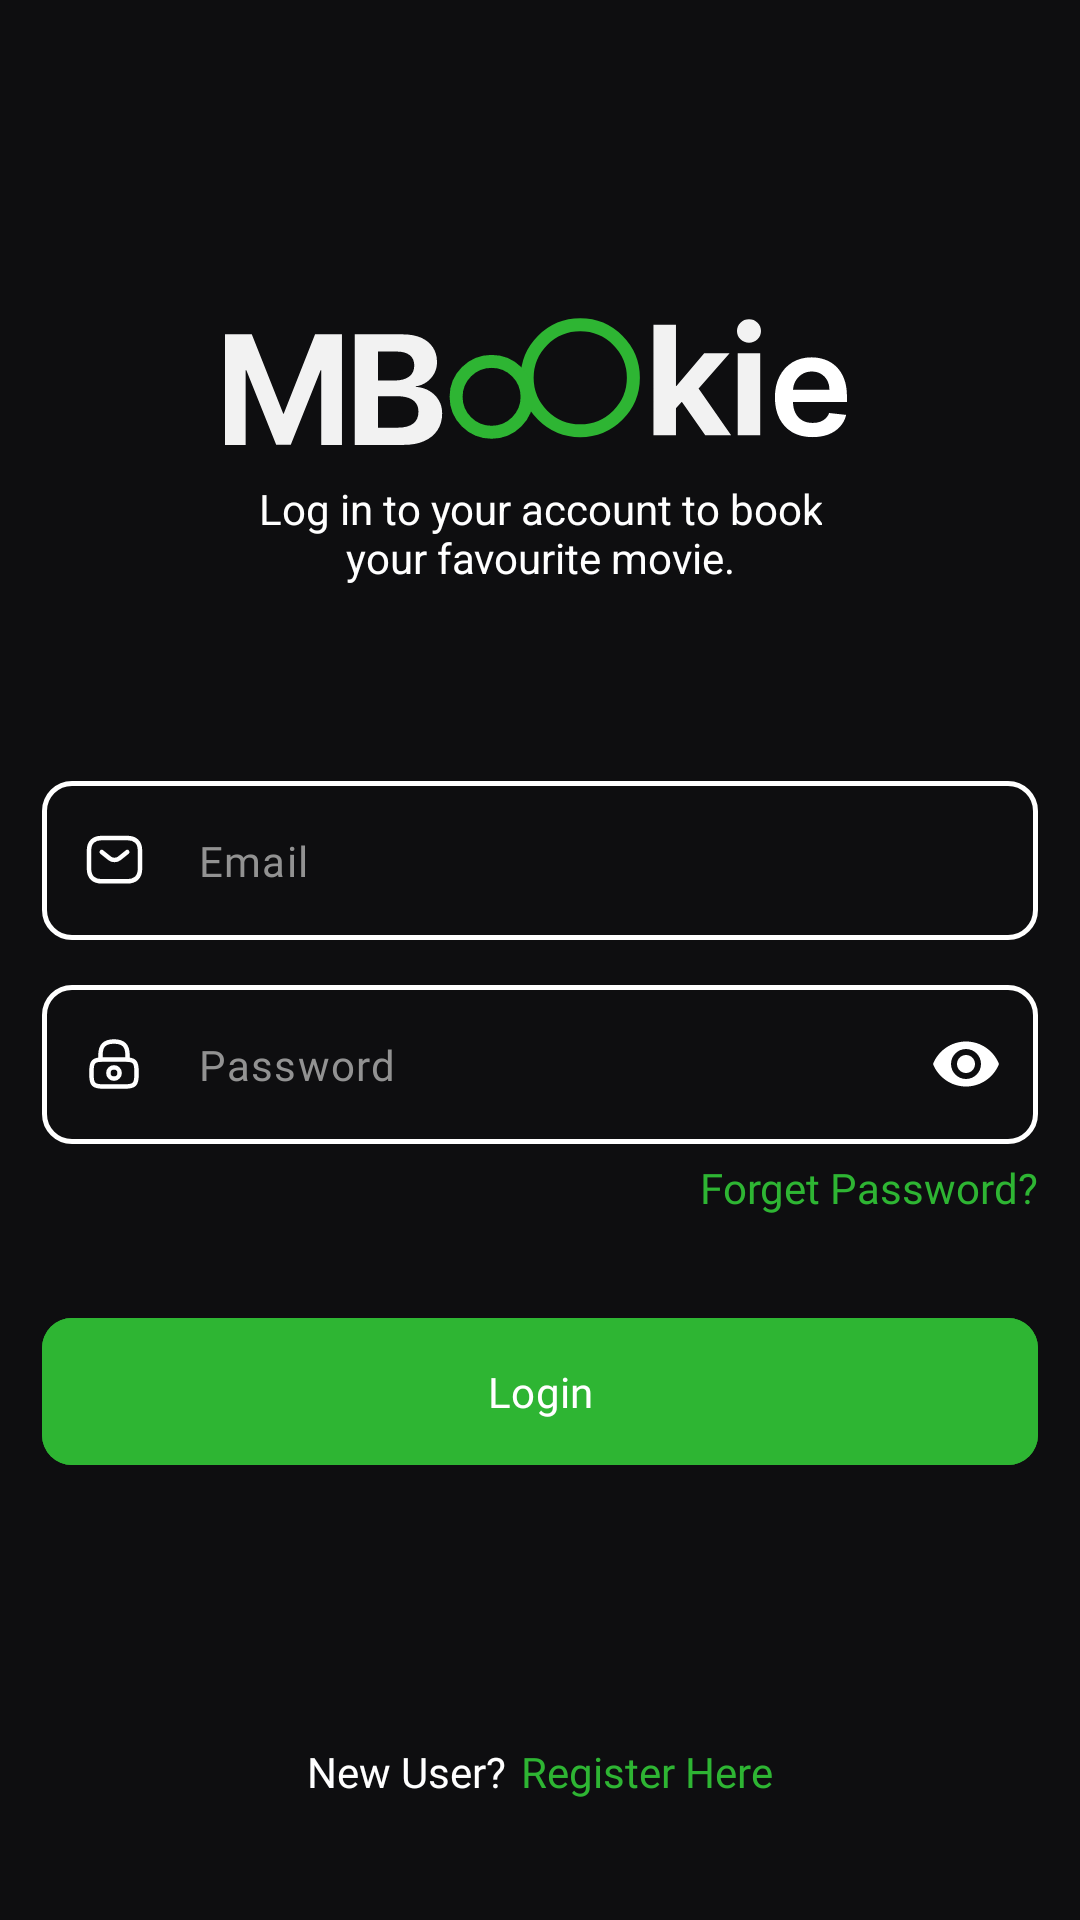

Write the Android layout XML for this screen, with the resource values it uses.
<!-- AndroidManifest.xml: application theme Theme.MBookie -->
<!-- res/layout/fragment_login.xml -->
<?xml version="1.0" encoding="utf-8"?>
<androidx.constraintlayout.widget.ConstraintLayout xmlns:android="http://schemas.android.com/apk/res/android"
    xmlns:app="http://schemas.android.com/apk/res-auto"
    xmlns:tools="http://schemas.android.com/tools"
    android:layout_width="match_parent"
    android:layout_height="match_parent"
    android:background="@color/primary_black"
    android:orientation="vertical"
    tools:context=".login_register.presentation.ui.fragment.LoginFragment">

    <LinearLayout
        android:id="@+id/llBody"
        android:orientation="vertical"
        app:layout_constraintStart_toStartOf="parent"
        app:layout_constraintEnd_toEndOf="parent"
        app:layout_constraintTop_toTopOf="parent"
        android:layout_width="match_parent"
        android:layout_height="wrap_content">

        <ImageView
            android:id="@+id/ivAppLogo"
            android:layout_width="210dp"
            android:layout_height="65dp"
            android:layout_gravity="center_horizontal"
            android:layout_marginTop="95dp"
            android:contentDescription="@string/app_name"
            android:src="@drawable/app_logo" />

        <TextView
            android:layout_width="wrap_content"
            android:layout_height="wrap_content"
            android:layout_gravity="center_horizontal"
            android:text="@string/login_desc"
            android:textAlignment="center"
            android:textColor="@color/white"
            android:textSize="14sp" />

        <com.google.android.material.textfield.TextInputLayout
            android:id="@+id/tilEmail"
            style="Widget.MaterialComponents.TextInputLayout.OutlinedBox.Dense"
            android:layout_width="match_parent"
            android:layout_height="wrap_content"
            android:layout_marginHorizontal="14dp"
            android:layout_marginTop="65dp"
            android:clickable="true"
            android:focusable="true"
            app:boxCornerRadiusBottomEnd="10dp"
            app:boxCornerRadiusBottomStart="10dp"
            app:boxCornerRadiusTopEnd="10dp"
            app:boxCornerRadiusTopStart="10dp"
            app:boxStrokeColor="@color/edittext_box_color"
            app:boxStrokeWidth="1.5dp"
            app:boxStrokeWidthFocused="1.5dp"
            app:hintEnabled="false"
            app:hintTextColor="@color/text_grey_color"
            app:startIconDrawable="@drawable/ic_email"
            app:startIconTint="@color/white">

            <com.google.android.material.textfield.TextInputEditText
                android:id="@+id/etEmail"
                android:layout_width="match_parent"
                android:layout_height="wrap_content"
                android:fontFamily="@font/inter_regular"
                android:inputType="textEmailAddress"
                android:textColor="@color/white"
                android:textCursorDrawable="@null"
                android:hint="@string/email"
                android:nextFocusDown="@id/etPassword"
                android:textColorHint="@color/text_grey_color"
                android:textSize="14sp"
                tools:ignore="LabelFor" />

        </com.google.android.material.textfield.TextInputLayout>

        <com.google.android.material.textfield.TextInputLayout
            android:id="@+id/tilPassword"
            style="Widget.MaterialComponents.TextInputLayout.OutlinedBox.Dense"
            android:layout_width="match_parent"
            android:layout_height="wrap_content"
            android:layout_marginHorizontal="14dp"
            android:layout_marginTop="15dp"
            android:clickable="true"
            android:focusable="true"
            android:textColorHint="@color/text_grey_color"
            app:boxCornerRadiusBottomEnd="10dp"
            app:boxCornerRadiusBottomStart="10dp"
            app:boxCornerRadiusTopEnd="10dp"
            app:boxCornerRadiusTopStart="10dp"
            app:boxStrokeColor="@color/edittext_box_color"
            app:boxStrokeWidth="1.5dp"
            app:boxStrokeWidthFocused="1.5dp"
            app:hintEnabled="false"
            app:hintTextColor="@color/text_grey_color"
            app:passwordToggleEnabled="true"
            app:passwordToggleTint="@color/white"
            app:startIconDrawable="@drawable/ic_lock"
            app:startIconTint="@color/white">

            <com.google.android.material.textfield.TextInputEditText
                android:id="@+id/etPassword"
                android:layout_width="match_parent"
                android:layout_height="wrap_content"
                android:fontFamily="@font/inter_regular"
                android:inputType="textPassword"
                android:textColor="@color/white"
                android:textCursorDrawable="@null"
                android:hint="@string/password"
                android:textColorHint="@color/text_grey_color"
                android:textSize="14sp"
                tools:ignore="LabelFor" />

        </com.google.android.material.textfield.TextInputLayout>

        <TextView
            android:id="@+id/tvForgetPassword"
            android:layout_width="wrap_content"
            android:layout_height="wrap_content"
            android:layout_gravity="end"
            android:layout_marginTop="5dp"
            android:layout_marginEnd="14sp"
            android:fontFamily="@font/inter_semibold"
            android:paddingStart="15dp"
            android:paddingBottom="5dp"
            android:text="@string/foret_password"
            android:textColor="@color/green"
            android:textSize="14sp" />

        <androidx.constraintlayout.widget.ConstraintLayout
            app:layout_constraintBottom_toBottomOf="parent"
            app:layout_constraintEnd_toEndOf="parent"
            android:layout_width="match_parent"
            android:layout_height="wrap_content">

            <com.google.android.material.button.MaterialButton
                android:id="@+id/mbLogin"
                android:layout_width="match_parent"
                android:layout_height="wrap_content"
                android:layout_marginHorizontal="14dp"
                android:layout_marginTop="25dp"
                android:backgroundTint="@color/green"
                android:fontFamily="@font/inter_bold"
                android:paddingVertical="15dp"
                android:text="@string/login"
                android:textColor="@color/white"
                android:textSize="14sp"
                app:cornerRadius="10dp"
                app:layout_constraintTop_toTopOf="parent"
                app:layout_constraintBottom_toBottomOf="parent" />

            <ProgressBar
                tools:visibility="visible"
                android:visibility="gone"
                android:id="@+id/progress_load"
                android:layout_width="30dp"
                android:layout_height="30dp"
                android:layout_gravity="center_horizontal"
                style="?android:attr/progressBarStyleLarge"
                android:indeterminate="true"
                android:indeterminateTint="@color/white"
                android:indeterminateTintMode="src_in"
                app:layout_constraintTop_toTopOf="@id/mbLogin"
                app:layout_constraintBottom_toBottomOf="@id/mbLogin"
                app:layout_constraintEnd_toEndOf="@id/mbLogin"
                app:layout_constraintStart_toStartOf="@id/mbLogin"/>

        </androidx.constraintlayout.widget.ConstraintLayout>




    </LinearLayout>


    <LinearLayout
        android:id="@+id/llRegisterHere"
        android:paddingHorizontal="20dp"
        android:paddingVertical="5dp"
        app:layout_constraintStart_toStartOf="parent"
        app:layout_constraintEnd_toEndOf="parent"
        app:layout_constraintBottom_toBottomOf="parent"
        android:layout_marginBottom="35dp"
        android:orientation="horizontal"
        android:layout_width="wrap_content"
        android:layout_height="wrap_content">

        <TextView
            android:layout_gravity="bottom"
            android:text="@string/new_user"
            android:textColor="@color/white"
            android:textSize="14sp"
            android:fontFamily="@font/inter_regular"
            android:layout_width="wrap_content"
            android:layout_height="wrap_content"/>

        <TextView
            android:layout_gravity="bottom"
            android:layout_marginStart="5dp"
            android:text="@string/register_here"
            android:textColor="@color/green"
            android:textSize="14sp"
            android:fontFamily="@font/inter_regular"
            android:layout_width="wrap_content"
            android:layout_height="wrap_content"/>

    </LinearLayout>

</androidx.constraintlayout.widget.ConstraintLayout>
<!-- resources referenced by this layout -->
<resources>
  <color name="green">#2EB533</color>
  <color name="primary_black">#0E0E10</color>
  <color name="text_grey_color">#929292</color>
  <color name="white">#FFFFFF</color>
  <!-- drawable app_logo: vector/xml drawable (drawable, 3846 chars, omitted) -->
  <!-- drawable ic_email (drawable) -->
  <vector xmlns:android="http://schemas.android.com/apk/res/android"
      android:width="19dp"
      android:height="17dp"
      android:viewportWidth="19"
      android:viewportHeight="17">
    <path
        android:pathData="M13.75,15.45H5.25C2.7,15.45 1,14.175 1,11.2V5.25C1,2.275 2.7,1 5.25,1H13.75C16.3,1 18,2.275 18,5.25V11.2C18,14.175 16.3,15.45 13.75,15.45Z"
        android:strokeLineJoin="round"
        android:strokeWidth="1.5"
        android:fillColor="#00000000"
        android:strokeColor="#ffffff"
        android:strokeLineCap="round"/>
    <path
        android:pathData="M13.75,5.675L11.09,7.8C10.214,8.497 8.778,8.497 7.902,7.8L5.25,5.675"
        android:strokeLineJoin="round"
        android:strokeWidth="1.5"
        android:fillColor="#00000000"
        android:strokeColor="#ffffff"
        android:strokeLineCap="round"/>
  </vector>
  <!-- drawable ic_lock (drawable) -->
  <vector xmlns:android="http://schemas.android.com/apk/res/android"
      android:width="18dp"
      android:height="18dp"
      android:viewportWidth="18"
      android:viewportHeight="18">
    <path
        android:pathData="M4.5,7.5V6C4.5,3.517 5.25,1.5 9,1.5C12.75,1.5 13.5,3.517 13.5,6V7.5"
        android:strokeLineJoin="round"
        android:strokeWidth="1.5"
        android:fillColor="#00000000"
        android:strokeColor="#ffffff"
        android:strokeLineCap="round"/>
    <path
        android:pathData="M9,13.875C10.035,13.875 10.875,13.035 10.875,12C10.875,10.965 10.035,10.125 9,10.125C7.964,10.125 7.125,10.965 7.125,12C7.125,13.035 7.964,13.875 9,13.875Z"
        android:strokeLineJoin="round"
        android:strokeWidth="1.5"
        android:fillColor="#00000000"
        android:strokeColor="#ffffff"
        android:strokeLineCap="round"/>
    <path
        android:pathData="M12.75,16.5H5.25C2.25,16.5 1.5,15.75 1.5,12.75V11.25C1.5,8.25 2.25,7.5 5.25,7.5H12.75C15.75,7.5 16.5,8.25 16.5,11.25V12.75C16.5,15.75 15.75,16.5 12.75,16.5Z"
        android:strokeLineJoin="round"
        android:strokeWidth="1.5"
        android:fillColor="#00000000"
        android:strokeColor="#ffffff"
        android:strokeLineCap="round"/>
  </vector>
  <string name="app_name">MBookie</string>
  <string name="email">Email</string>
  <string name="foret_password">Forget Password?</string>
  <string name="login">Login</string>
  <string name="login_desc">Log in to your account to book\nyour favourite movie.</string>
  <string name="new_user">New User?</string>
  <string name="password">Password</string>
  <string name="register_here">Register Here</string>
  <style name="Theme.MBookie" parent="Base.Theme.MBookie" />
  <style name="Base.Theme.MBookie" parent="Theme.Material3.DayNight.NoActionBar">
          
          <item name="android:navigationBarColor">@android:color/transparent</item>
          <item name="android:statusBarColor">@android:color/transparent</item>
          <item name="android:windowTranslucentStatus">false</item>
      </style>
</resources>
